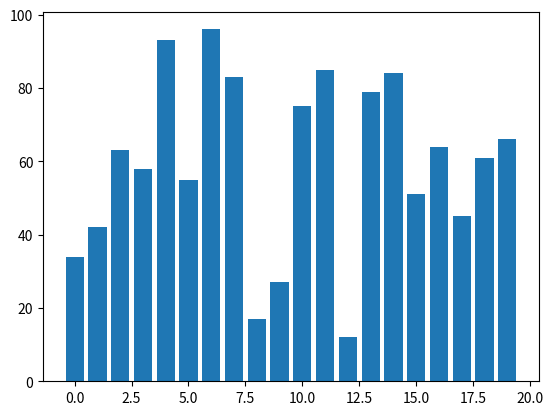
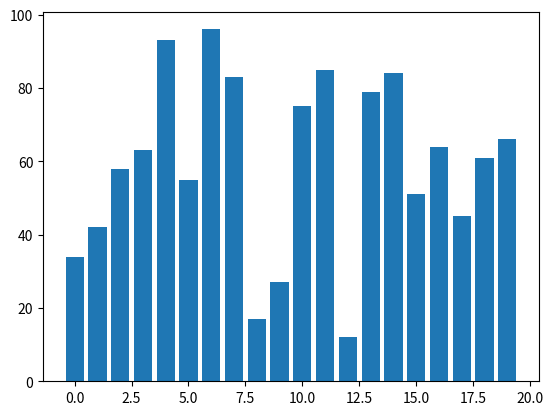
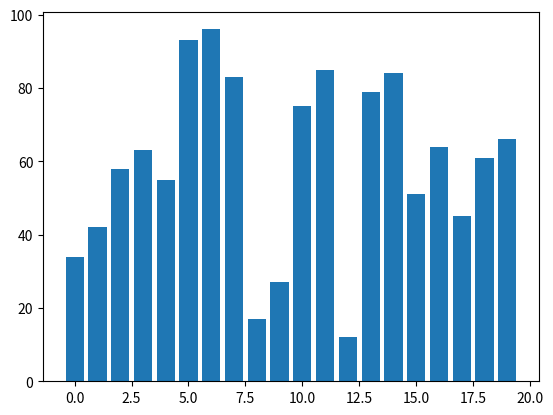
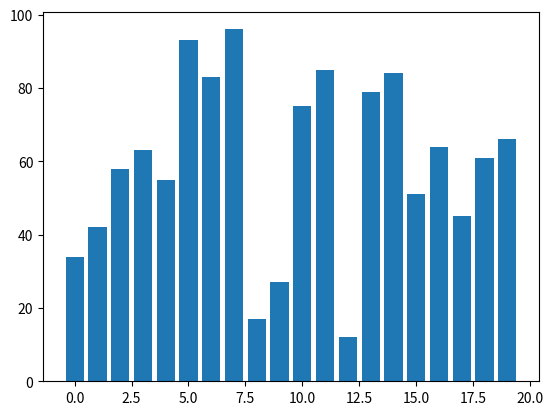
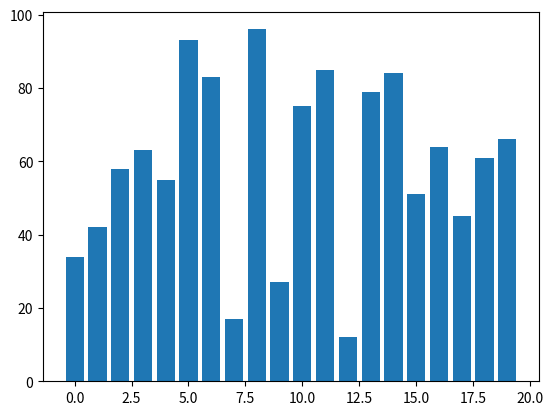
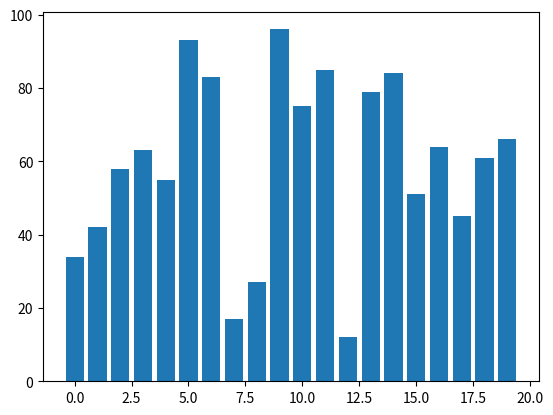
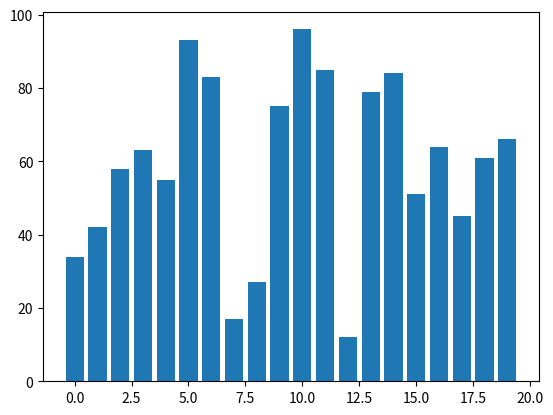
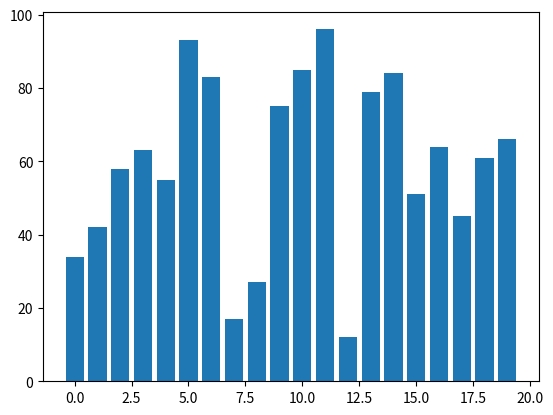
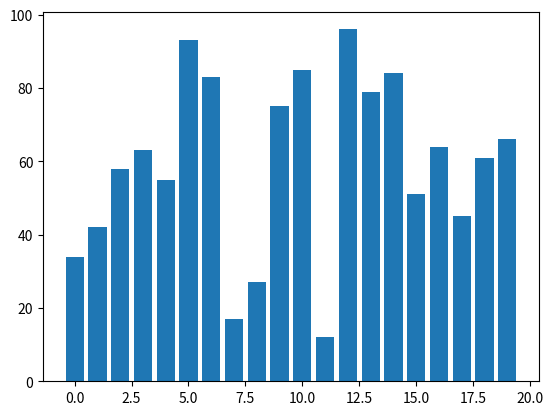
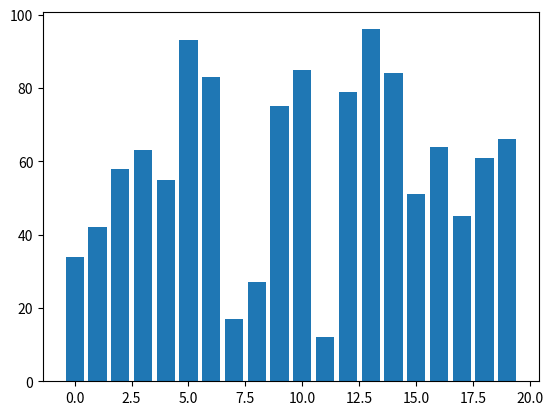
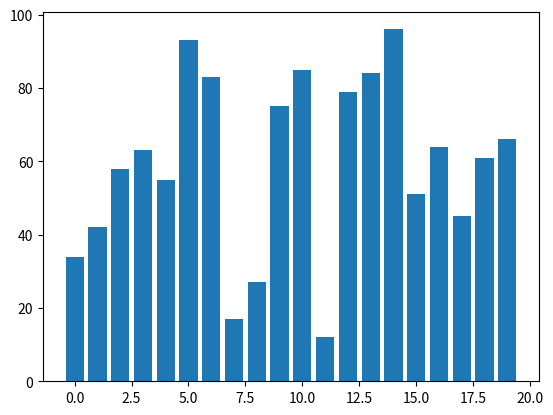
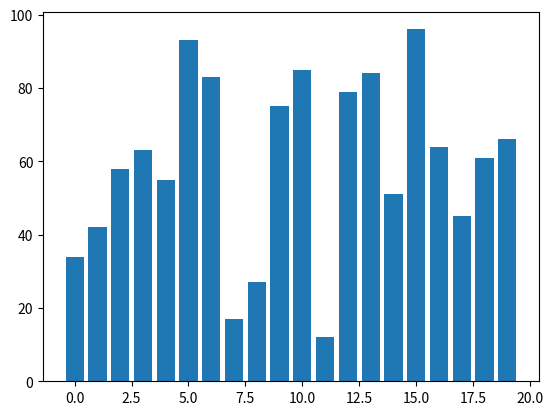
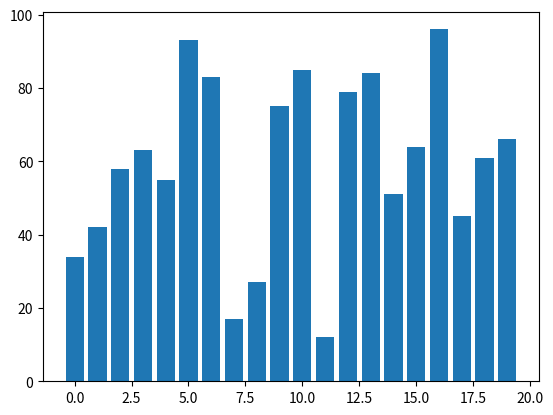
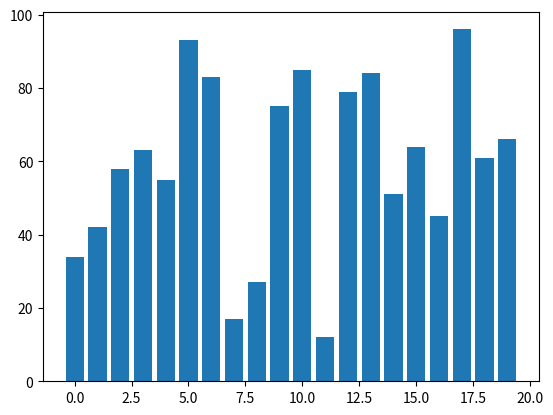
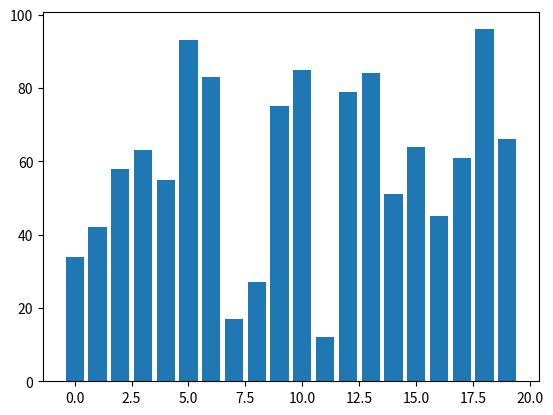
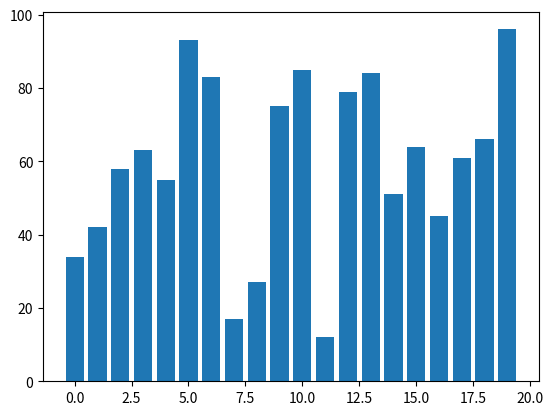

The matplotlib source for these figures, in order:
from random import randint as rnd
import matplotlib.pyplot as plt
N = 100
length = 20
_list = [rnd(1,N) for i in range(length)]
print(_list)
counter = 0
for i in range(length-1):
    flag = False
    for j in range(length-i-1):
        if _list[j]>_list[j+1]:
            _list[j], _list[j+1] = _list[j+1], _list[j]
            flag = True
        counter+=1
        plt.bar(list(range(length)), _list)
        plt.pause(0.005)
        plt.clf()
    if not flag:
        break
plt.show()
print(_list)
print(counter)
